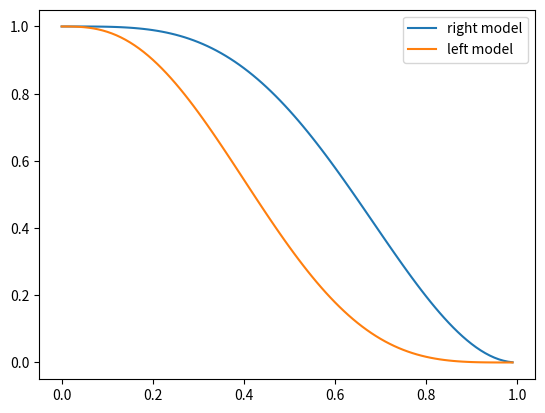

The matplotlib source for this figure:
import numpy as np
import matplotlib.pyplot as plt


## Availability for architectures.
def fn_right(p):
    return (3*p**2*(1-p)+p**3)**2

def fn_left(p):
    return 20*p**3*(1-p)**3+15*p**4*(1-p)**2+6*p**5*(1-p)+p**6


ps = np.arange(0,1,0.01)
rights = fn_right(ps)
lefts = fn_left(ps)

plt.plot(ps,1-rights,label="right model")
plt.plot(ps,1-lefts,label="left model")
plt.legend()
plt.show()

